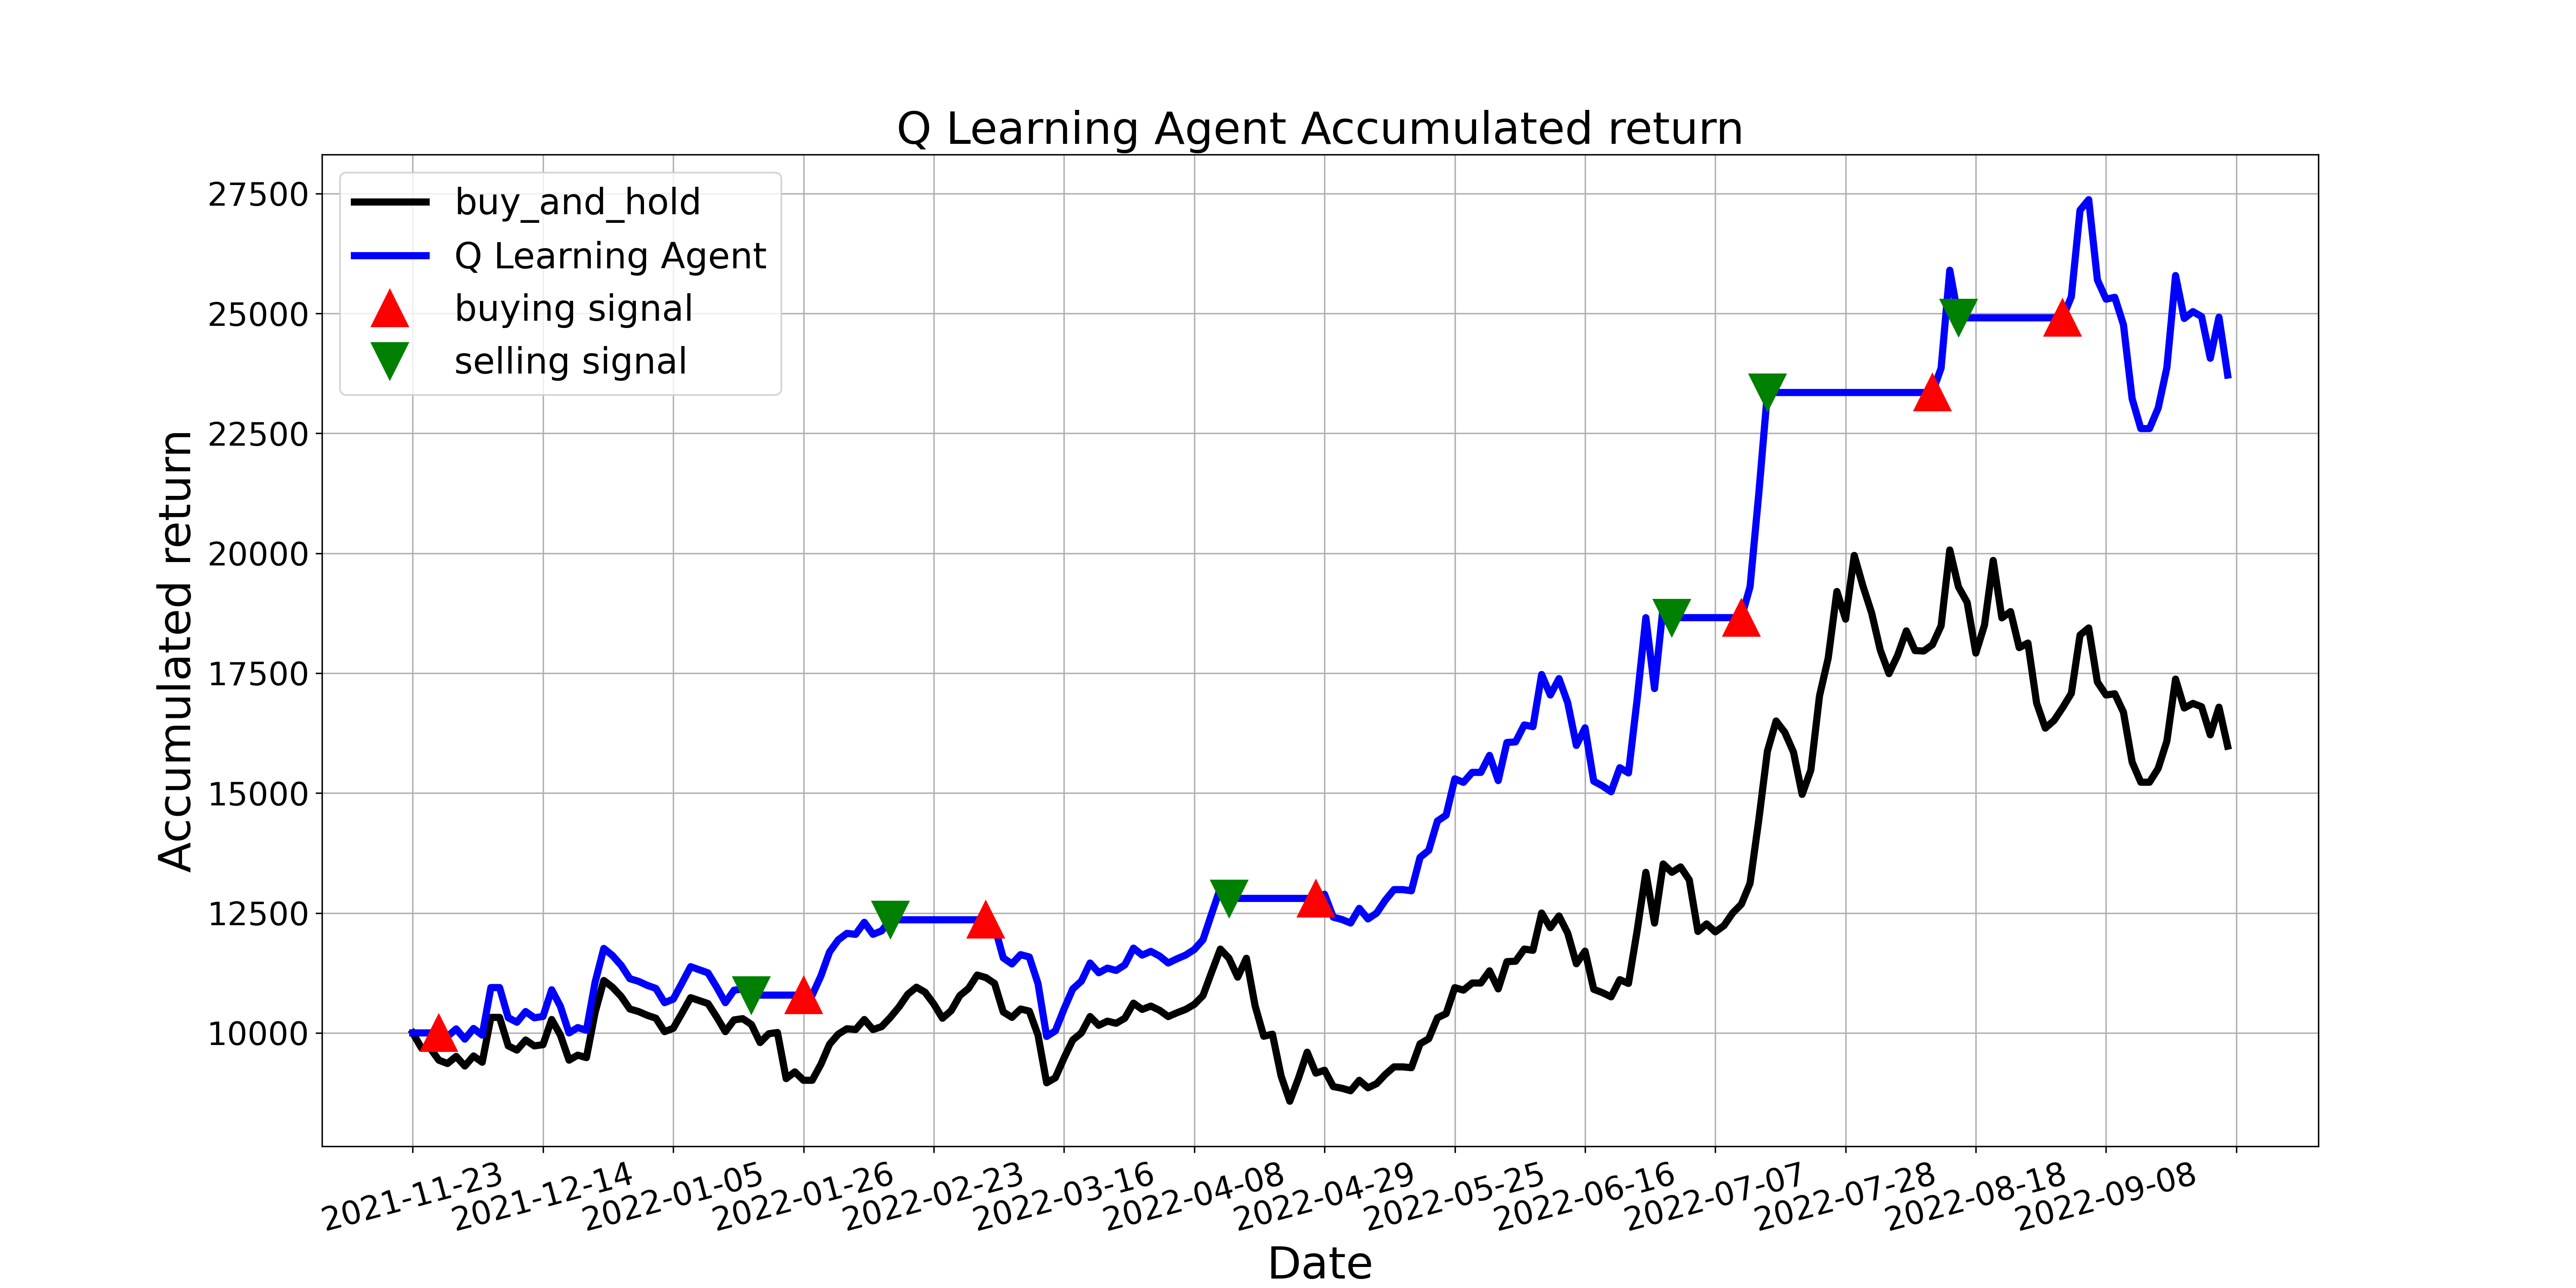

Source data for this figure (header and first rows):
, tradeDate, B&H, action, operation, return
0, 2021-11-23, 10000, 0, 0, 10000
1, 2021-11-24, 9685, 2, 0, 10000
2, 2021-11-25, 9685, 9, 0, 10000
3, 2021-11-26, 9432, 1, 1, 10000
4, 2021-11-29, 9362, 9, 0, 9926
5, 2021-11-30, 9511, 9, 0, 10083
6, 2021-12-01, 9310, 1, 0, 9870
7, 2021-12-02, 9519, 9, 0, 10093
8, 2021-12-03, 9388, 1, 0, 9954
9, 2021-12-06, 10323, 9, 0, 10946
10, 2021-12-07, 10323, 3, 0, 10946
11, 2021-12-08, 9729, 9, 0, 10315
12, 2021-12-09, 9642, 9, 0, 10222
13, 2021-12-10, 9851, 9, 0, 10445
14, 2021-12-13, 9729, 9, 0, 10315
15, 2021-12-14, 9755, 9, 0, 10343
16, 2021-12-15, 10280, 9, 0, 10899
17, 2021-12-16, 9956, 3, 0, 10556
18, 2021-12-17, 9432, 9, 0, 10000
19, 2021-12-20, 9537, 9, 0, 10111
20, 2021-12-21, 9484, 9, 0, 10056
21, 2021-12-22, 10428, 9, 0, 11057
22, 2021-12-23, 11092, 1, 0, 11761
23, 2021-12-24, 10953, 4, 0, 11613
24, 2021-12-27, 10760, 4, 0, 11409
25, 2021-12-28, 10498, 9, 0, 11131
26, 2021-12-29, 10446, 9, 0, 11075
27, 2021-12-30, 10367, 9, 0, 10992
28, 2021-12-31, 10306, 4, 0, 10927
29, 2022-01-04, 10026, 3, 0, 10630
30, 2022-01-05, 10096, 3, 0, 10705
31, 2022-01-06, 10411, 9, 0, 11038
32, 2022-01-07, 10734, 9, 0, 11381
33, 2022-01-10, 10673, 9, 0, 11316
34, 2022-01-11, 10612, 1, 0, 11251
35, 2022-01-12, 10332, 9, 0, 10955
36, 2022-01-13, 10026, 9, 0, 10630
37, 2022-01-14, 10271, 9, 0, 10890
38, 2022-01-17, 10297, 9, 0, 10918
39, 2022-01-18, 10175, 2, 2, 10788
40, 2022-01-19, 9799, 4, 0, 10788
41, 2022-01-20, 9983, 9, 0, 10788
42, 2022-01-21, 10009, 9, 0, 10788
43, 2022-01-24, 9047, 9, 0, 10788
44, 2022-01-25, 9187, 9, 0, 10788
45, 2022-01-26, 9012, 1, 1, 10788
46, 2022-01-27, 9012, 9, 0, 10788
47, 2022-01-28, 9344, 9, 0, 11186
48, 2022-02-07, 9764, 9, 0, 11688
49, 2022-02-08, 9974, 3, 0, 11940
50, 2022-02-09, 10087, 1, 0, 12076
51, 2022-02-10, 10070, 9, 0, 12055
52, 2022-02-11, 10280, 9, 0, 12306
53, 2022-02-14, 10070, 9, 0, 12055
54, 2022-02-15, 10131, 9, 0, 12128
55, 2022-02-16, 10323, 2, 2, 12358
56, 2022-02-17, 10542, 2, 0, 12358
57, 2022-02-18, 10804, 9, 0, 12358
58, 2022-02-21, 10953, 9, 0, 12358
59, 2022-02-22, 10848, 4, 0, 12358
... 150 more rows
